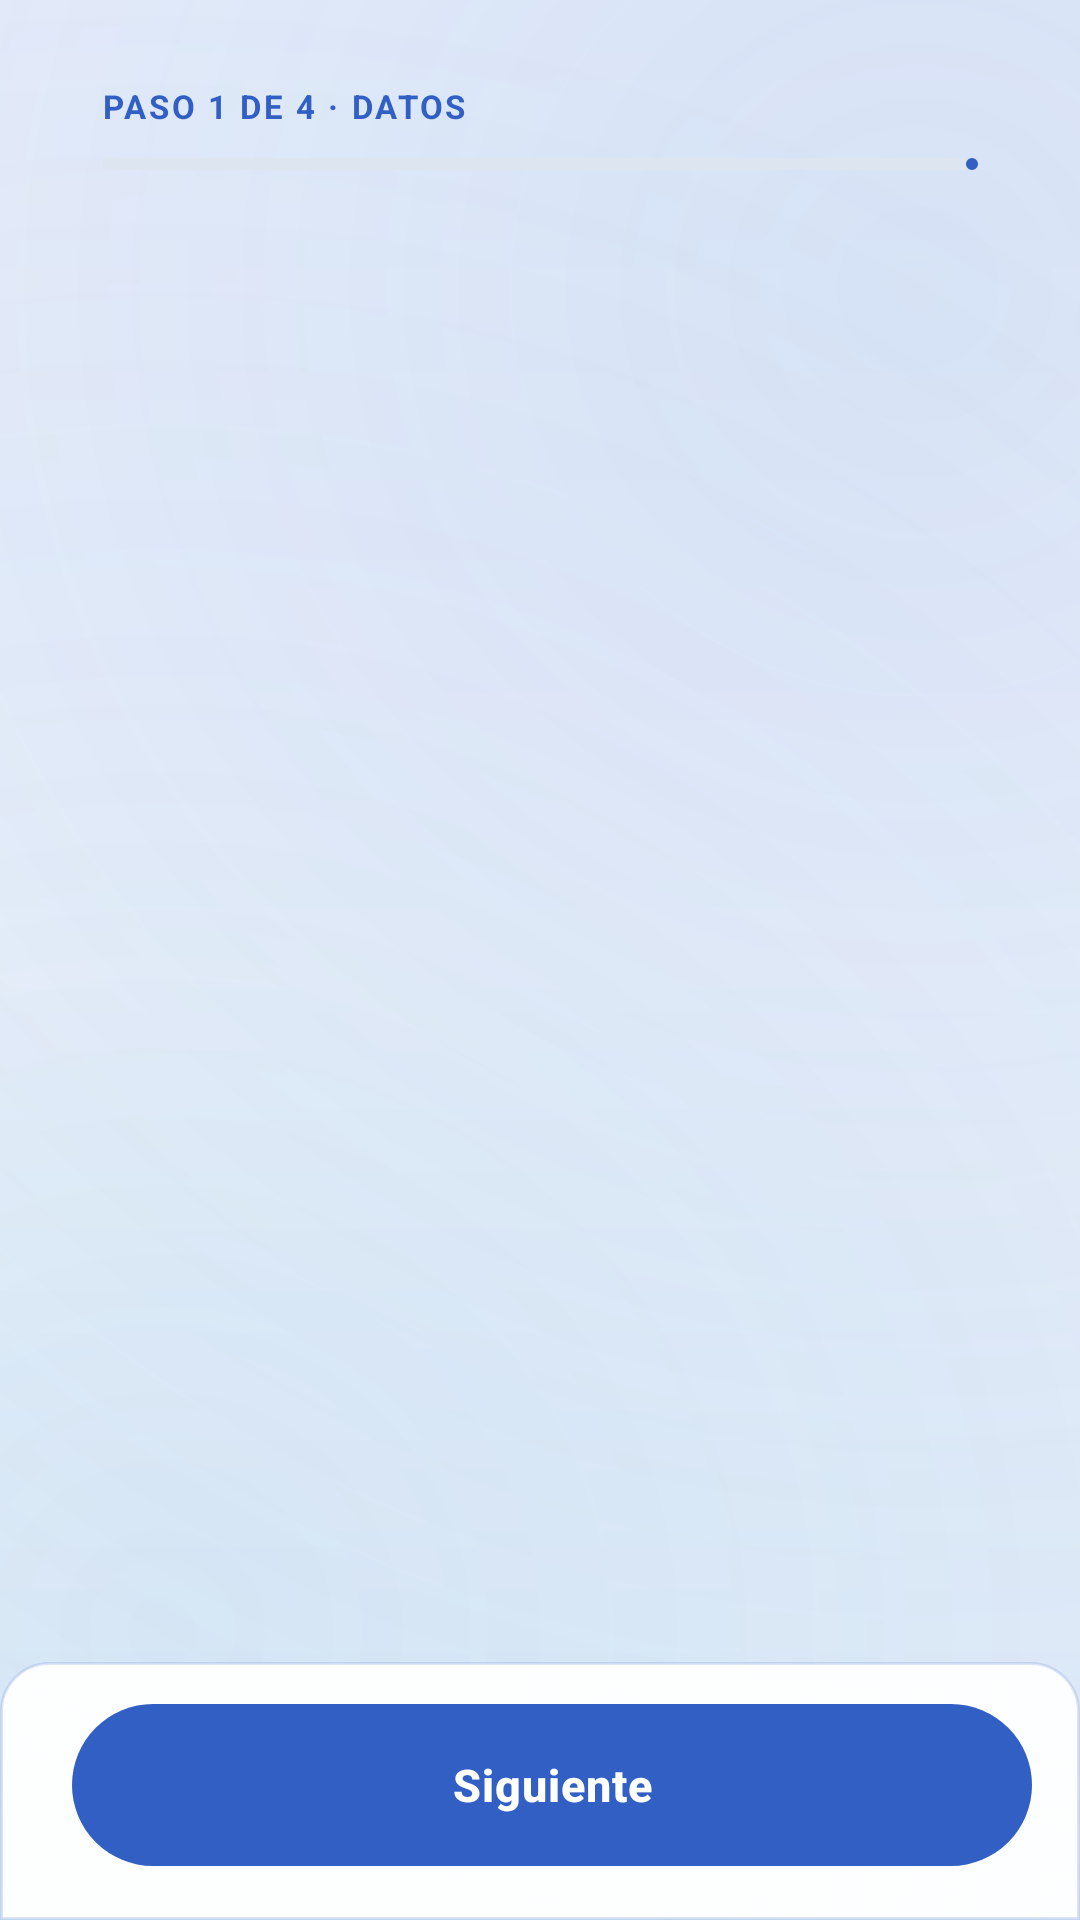

Reconstruct the res/layout file that produces this screen, plus the resources it refers to.
<!-- AndroidManifest.xml: application theme Theme.Minicex -->
<!-- res/layout/fragment_evaluation.xml -->
<?xml version="1.0" encoding="utf-8"?>
<androidx.constraintlayout.widget.ConstraintLayout xmlns:android="http://schemas.android.com/apk/res/android"
    xmlns:app="http://schemas.android.com/apk/res-auto"
    android:layout_width="match_parent"
    android:layout_height="match_parent"
    android:background="@android:color/transparent">

    <LinearLayout
        android:id="@+id/progressHeader"
        android:layout_width="0dp"
        android:layout_height="wrap_content"
        android:orientation="vertical"
        android:layout_marginStart="16dp"
        android:layout_marginTop="14dp"
        android:layout_marginEnd="16dp"
        android:background="@drawable/bg_surface_premium"
        android:elevation="2dp"
        android:paddingStart="18dp"
        android:paddingTop="14dp"
        android:paddingEnd="18dp"
        android:paddingBottom="14dp"
        app:layout_constraintEnd_toEndOf="parent"
        app:layout_constraintStart_toStartOf="parent"
        app:layout_constraintTop_toTopOf="parent">

        <TextView
            android:id="@+id/tvStepLabel"
            android:layout_width="match_parent"
            android:layout_height="wrap_content"
            android:letterSpacing="0.08"
            android:text="PASO 1 DE 4 · DATOS"
            android:textColor="@color/primary"
            android:textSize="11sp"
            android:textStyle="bold" />

        <com.google.android.material.progressindicator.LinearProgressIndicator
            android:id="@+id/progressIndicator"
            android:layout_width="match_parent"
            android:layout_height="7dp"
            android:layout_marginTop="10dp"
            android:max="100"
            android:progress="25"
            app:indicatorColor="@color/primary"
            app:trackColor="@color/divider"
            app:trackCornerRadius="4dp" />
    </LinearLayout>

    <androidx.viewpager2.widget.ViewPager2
        android:id="@+id/viewPager"
        android:layout_width="0dp"
        android:layout_height="0dp"
        app:layout_constraintBottom_toTopOf="@id/llNavigation"
        app:layout_constraintEnd_toEndOf="parent"
        app:layout_constraintStart_toStartOf="parent"
        app:layout_constraintTop_toBottomOf="@id/progressHeader" />

    <LinearLayout
        android:id="@+id/llNavigation"
        android:layout_width="0dp"
        android:layout_height="wrap_content"
        android:orientation="horizontal"
        android:gravity="center_vertical"
        android:paddingHorizontal="16dp"
        android:paddingTop="14dp"
        android:paddingBottom="18dp"
        android:background="@drawable/bg_action_tray"
        android:elevation="8dp"
        app:layout_constraintBottom_toBottomOf="parent"
        app:layout_constraintEnd_toEndOf="parent"
        app:layout_constraintStart_toStartOf="parent">

        <com.google.android.material.button.MaterialButton
            android:id="@+id/btnBack"
            style="@style/Widget.MaterialComponents.Button.OutlinedButton"
            android:layout_width="0dp"
            android:layout_height="54dp"
            android:layout_weight="1"
            android:layout_marginEnd="8dp"
            android:text="Atrás"
            android:textAllCaps="false"
            app:cornerRadius="18dp"
            app:strokeColor="@color/divider"
            android:visibility="gone" />

        <com.google.android.material.button.MaterialButton
            android:id="@+id/btnNext"
            style="@style/Widget.App.Button"
            android:layout_width="0dp"
            android:layout_height="54dp"
            android:layout_weight="1"
            android:layout_marginStart="8dp"
            android:text="Siguiente" />
    </LinearLayout>

</androidx.constraintlayout.widget.ConstraintLayout>
<!-- resources referenced by this layout -->
<resources>
  <color name="divider">#DDE5F1</color>
  <color name="primary">#315FC4</color>
  <!-- drawable bg_action_tray (drawable) -->
  <?xml version="1.0" encoding="utf-8"?>
  <shape xmlns:android="http://schemas.android.com/apk/res/android" android:shape="rectangle">
      <solid android:color="@color/card_bg" />
      <stroke android:width="1dp" android:color="@color/card_border" />
      <corners android:topLeftRadius="16dp" android:topRightRadius="16dp" />
  </shape>
  <style name="Widget.App.Button" parent="Widget.Material3.Button">
          <item name="android:textColor">@color/white</item>
          <item name="android:textSize">15sp</item>
          <item name="android:textStyle">bold</item>
          <item name="textAllCaps">false</item>
          <item name="android:letterSpacing">0.02</item>
          <item name="android:insetTop">0dp</item>
          <item name="android:insetBottom">0dp</item>
          <item name="android:paddingTop">14dp</item>
          <item name="android:paddingBottom">14dp</item>
          <item name="android:elevation">1dp</item>
          <item name="backgroundTint">@color/primary</item>
      </style>
  <color name="card_bg">#F2FFFFFF</color>
  <color name="card_border">#26315FC4</color>
  <color name="white">#FFFFFF</color>
  <color name="primary_variant">#21469B</color>
  <color name="on_primary">#FFFFFF</color>
  <color name="secondary">#2D8BCB</color>
  <color name="secondary_variant">#196B9F</color>
  <color name="on_secondary">#FFFFFF</color>
  <!-- drawable app_gradient_bg (drawable) -->
  <?xml version="1.0" encoding="utf-8"?>
  <layer-list xmlns:android="http://schemas.android.com/apk/res/android">
      
      <item>
          <shape android:shape="rectangle">
              <gradient
                  android:angle="160"
                  android:startColor="@color/gradient_start"
                  android:centerColor="@color/gradient_center"
                  android:endColor="@color/gradient_end"
                  android:type="linear" />
          </shape>
      </item>
      
      <item>
          <shape android:shape="rectangle">
              <gradient
                  android:centerX="0.85"
                  android:centerY="0.15"
                  android:gradientRadius="650dp"
                  android:startColor="@color/gradient_glow_1"
                  android:endColor="#00000000"
                  android:type="radial" />
          </shape>
      </item>
      
      <item>
          <shape android:shape="rectangle">
              <gradient
                  android:centerX="0.15"
                  android:centerY="0.85"
                  android:gradientRadius="550dp"
                  android:startColor="@color/gradient_glow_2"
                  android:endColor="#00000000"
                  android:type="radial" />
          </shape>
      </item>
  </layer-list>
  <color name="surface">#FFFFFF</color>
  <color name="on_surface">#0B1833</color>
  <color name="text_secondary">#60708A</color>
  <style name="Widget.App.EditText" parent="Widget.AppCompat.EditText">
          <item name="android:textColor">@color/on_surface</item>
          <item name="android:textColorHint">@color/text_secondary</item>
      </style>
  <style name="ShapeAppearance.App.SmallComponent" parent="ShapeAppearance.MaterialComponents.SmallComponent">
          <item name="cornerSize">8dp</item>
      </style>
  <style name="ShapeAppearance.App.MediumComponent" parent="ShapeAppearance.MaterialComponents.MediumComponent">
          <item name="cornerSize">12dp</item>
      </style>
  <style name="ShapeAppearance.App.LargeComponent" parent="ShapeAppearance.MaterialComponents.LargeComponent">
          <item name="cornerSize">16dp</item>
      </style>
  <color name="gradient_start">#EFF4FC</color>
  <color name="gradient_center">#F8FAFD</color>
  <color name="gradient_end">#E8F1FA</color>
  <color name="gradient_glow_1">#243D70D4</color>
  <color name="gradient_glow_2">#182D8BCB</color>
</resources>
